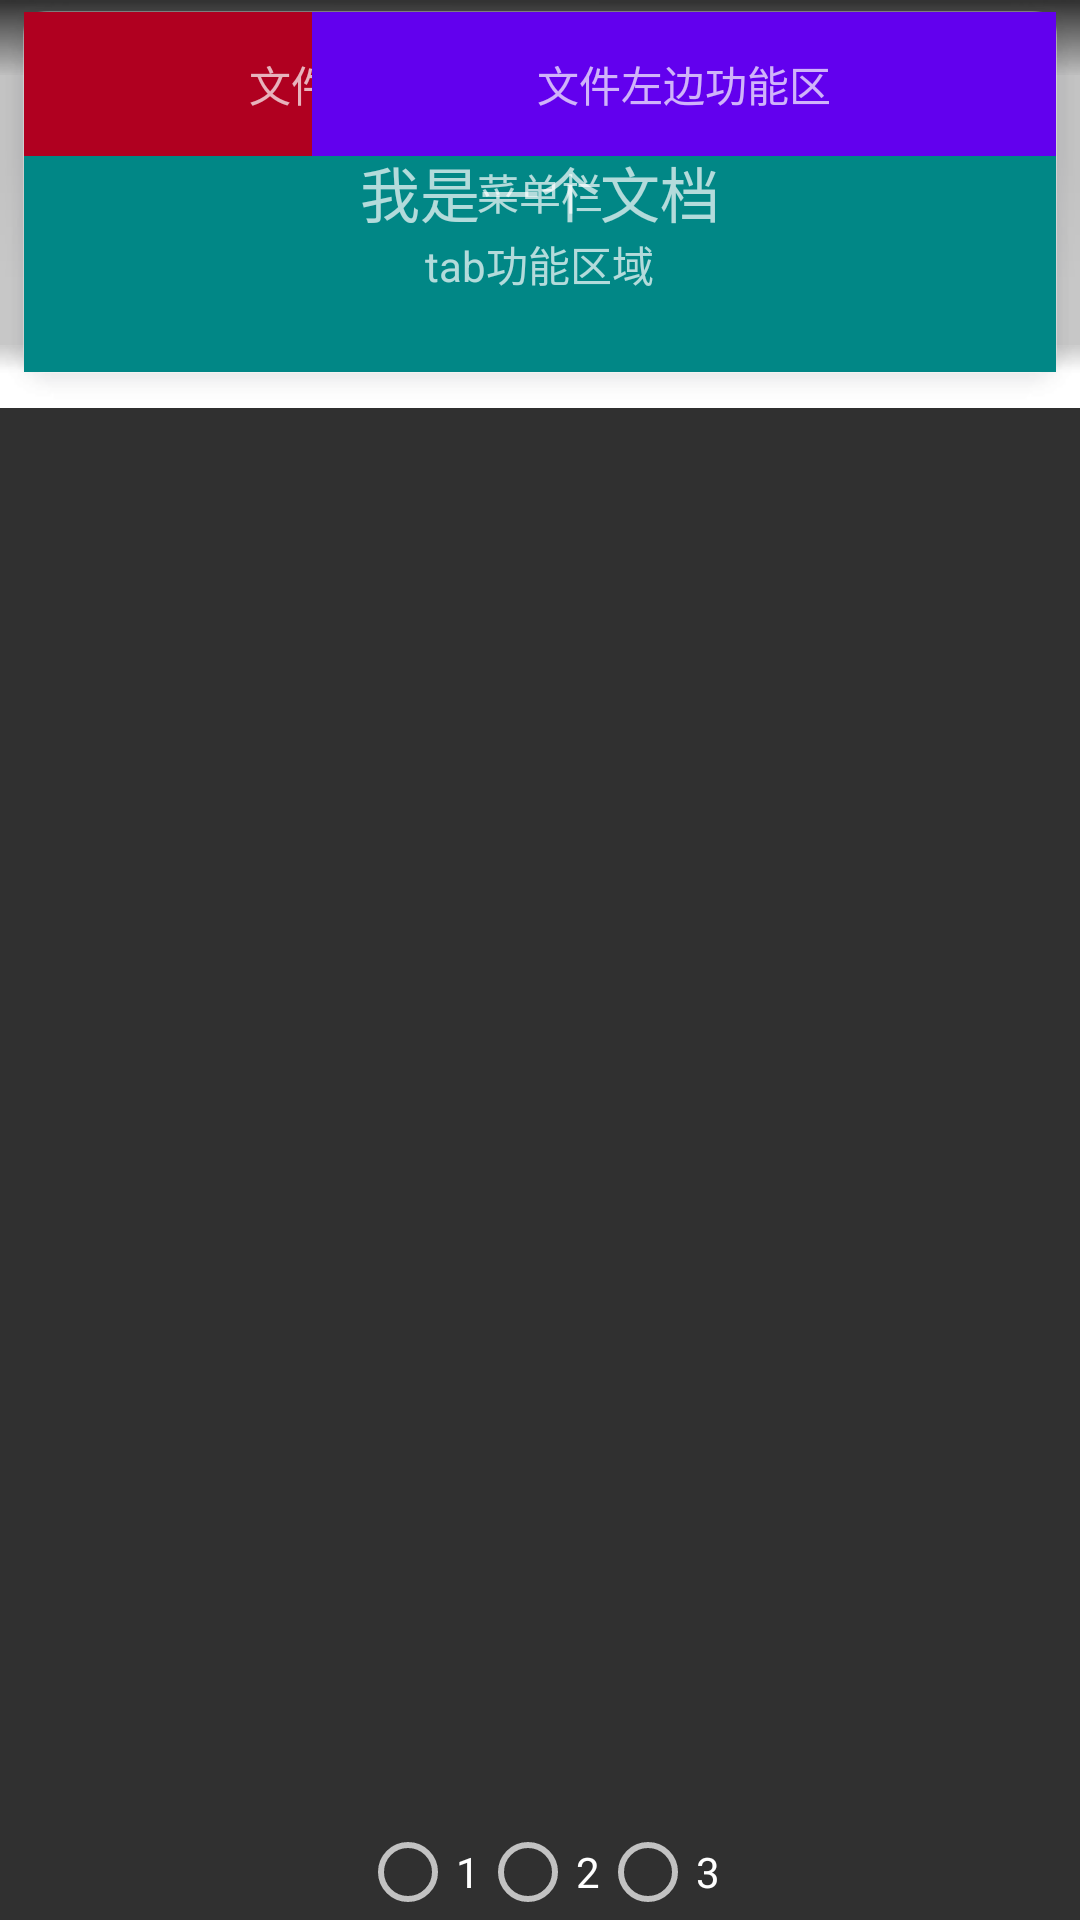

Android layout source for this screen:
<!-- AndroidManifest.xml: application theme Theme.AppCompat.NoActionBar -->
<!-- res/layout/constrain_layout_2023_style.xml -->
<?xml version="1.0" encoding="utf-8"?>
<androidx.appcompat.widget.LinearLayoutCompat xmlns:android="http://schemas.android.com/apk/res/android"
    xmlns:app="http://schemas.android.com/apk/res-auto"
    xmlns:tools="http://schemas.android.com/tools"
    android:layout_width="match_parent"
    android:layout_height="match_parent"
    android:orientation="vertical"
    android:id="@+id/container">

    <androidx.constraintlayout.widget.ConstraintLayout
        android:background="@drawable/comp_bottom_toolbar"
        android:layout_width="match_parent"
        android:layout_height="wrap_content"
        tools:context=".MainActivity">


        <androidx.constraintlayout.widget.Placeholder
            android:id="@+id/title_name_placeholder_1"
            android:layout_width="wrap_content"
            android:layout_height="48dp"
            app:layout_constraintEnd_toEndOf="parent"
            app:layout_constraintStart_toStartOf="parent"
            app:layout_constraintTop_toTopOf="parent"
            app:placeholder_emptyVisibility="gone" />


        <FrameLayout
            android:id="@+id/left_function"
            android:layout_width="248dp"
            android:layout_height="48dp"
            android:background="@color/design_default_color_error"
            app:layout_constraintStart_toStartOf="parent"
            app:layout_constraintTop_toBottomOf="@id/title_name_placeholder_1">

            <TextView

                android:layout_width="wrap_content"
                android:layout_height="wrap_content"
                android:layout_gravity="center"
                android:text="文件左边功能区" />

        </FrameLayout>


        <FrameLayout
            android:id="@+id/right_function"
            android:layout_width="248dp"
            android:layout_height="48dp"
            android:background="@color/design_default_color_primary"
            app:layout_constraintEnd_toEndOf="parent"
            app:layout_constraintTop_toBottomOf="@id/title_name_placeholder_1">

            <TextView
                android:layout_width="wrap_content"
                android:layout_height="wrap_content"
                android:layout_gravity="center"
                android:text="文件左边功能区" />

        </FrameLayout>


        <androidx.constraintlayout.widget.Placeholder
            android:id="@+id/title_name_placeholder_2"
            android:layout_width="wrap_content"
            android:layout_height="48dp"
            app:layout_constraintEnd_toEndOf="parent"
            app:layout_constraintStart_toStartOf="parent"
            app:layout_constraintTop_toBottomOf="@id/title_name_placeholder_1"
            app:placeholder_emptyVisibility="gone" />

        <androidx.constraintlayout.widget.Placeholder
            android:id="@+id/menubar_placeholder_1"
            android:layout_width="250dp"
            android:layout_height="48dp"
            android:background="@color/design_default_color_secondary"
            app:layout_constraintEnd_toEndOf="parent"
            app:layout_constraintStart_toStartOf="parent"
            app:layout_constraintTop_toBottomOf="@id/title_name_placeholder_1"
            app:placeholder_emptyVisibility="gone" />


        <androidx.constraintlayout.widget.Placeholder
            android:id="@+id/menubar_placeholder_2"
            android:layout_width="250dp"
            android:layout_height="48dp"
            android:background="@color/design_default_color_secondary"
            app:layout_constraintEnd_toEndOf="parent"
            app:layout_constraintStart_toStartOf="parent"
            app:layout_constraintTop_toBottomOf="@id/left_function"
            app:placeholder_emptyVisibility="gone" />

        <FrameLayout
            android:layout_width="match_parent"
            android:layout_height="72dp"
            app:layout_constraintStart_toStartOf="parent"
            app:layout_constraintEnd_toEndOf="parent"
            app:layout_constraintTop_toBottomOf="@+id/menubar_placeholder_2"
            app:layout_constraintBottom_toBottomOf="parent"
            android:background="@color/design_default_color_secondary_variant">
            <TextView
                android:layout_gravity="center"
                android:layout_width="wrap_content"
                android:layout_height="wrap_content"
                android:text="tab功能区域"/>
        </FrameLayout>


        <TextView
            android:id="@+id/title"
            android:layout_width="wrap_content"
            android:layout_height="wrap_content"
            android:text="我是一个文档"
            android:textSize="20dp"
            app:layout_constraintBottom_toBottomOf="parent"
            app:layout_constraintEnd_toEndOf="parent"
            app:layout_constraintStart_toStartOf="parent"
            app:layout_constraintTop_toTopOf="parent" />


        <TextView
            android:id="@+id/menubar"
            android:layout_width="150dp"
            android:layout_height="48dp"
            android:gravity="center"
            android:text="菜单栏"
            app:layout_constraintBottom_toBottomOf="parent"
            app:layout_constraintEnd_toEndOf="parent"
            app:layout_constraintStart_toStartOf="parent"
            app:layout_constraintTop_toTopOf="parent" />





    </androidx.constraintlayout.widget.ConstraintLayout>

    <FrameLayout
        android:layout_width="match_parent"
        android:layout_height="0dp"
        android:layout_weight="1">
        <RadioGroup
            android:id="@+id/radioGroup"
            android:layout_gravity="bottom|center_horizontal"
            android:layout_width="wrap_content"
            android:layout_height="wrap_content"
            android:orientation="horizontal"
            app:layout_constraintBottom_toBottomOf="parent"
            app:layout_constraintEnd_toEndOf="parent"
            app:layout_constraintStart_toStartOf="parent">

            <RadioButton
                android:id="@+id/radio_1"
                android:layout_width="wrap_content"
                android:layout_height="wrap_content"
                android:text="1" />

            <RadioButton
                android:id="@+id/radio_2"
                android:layout_width="wrap_content"
                android:layout_height="wrap_content"
                android:text="2" />

            <RadioButton
                android:id="@+id/radio_3"
                android:layout_width="wrap_content"
                android:layout_height="wrap_content"
                android:text="3" />
        </RadioGroup>

    </FrameLayout>




</androidx.appcompat.widget.LinearLayoutCompat>
<!-- resources referenced by this layout -->
<resources>

</resources>
